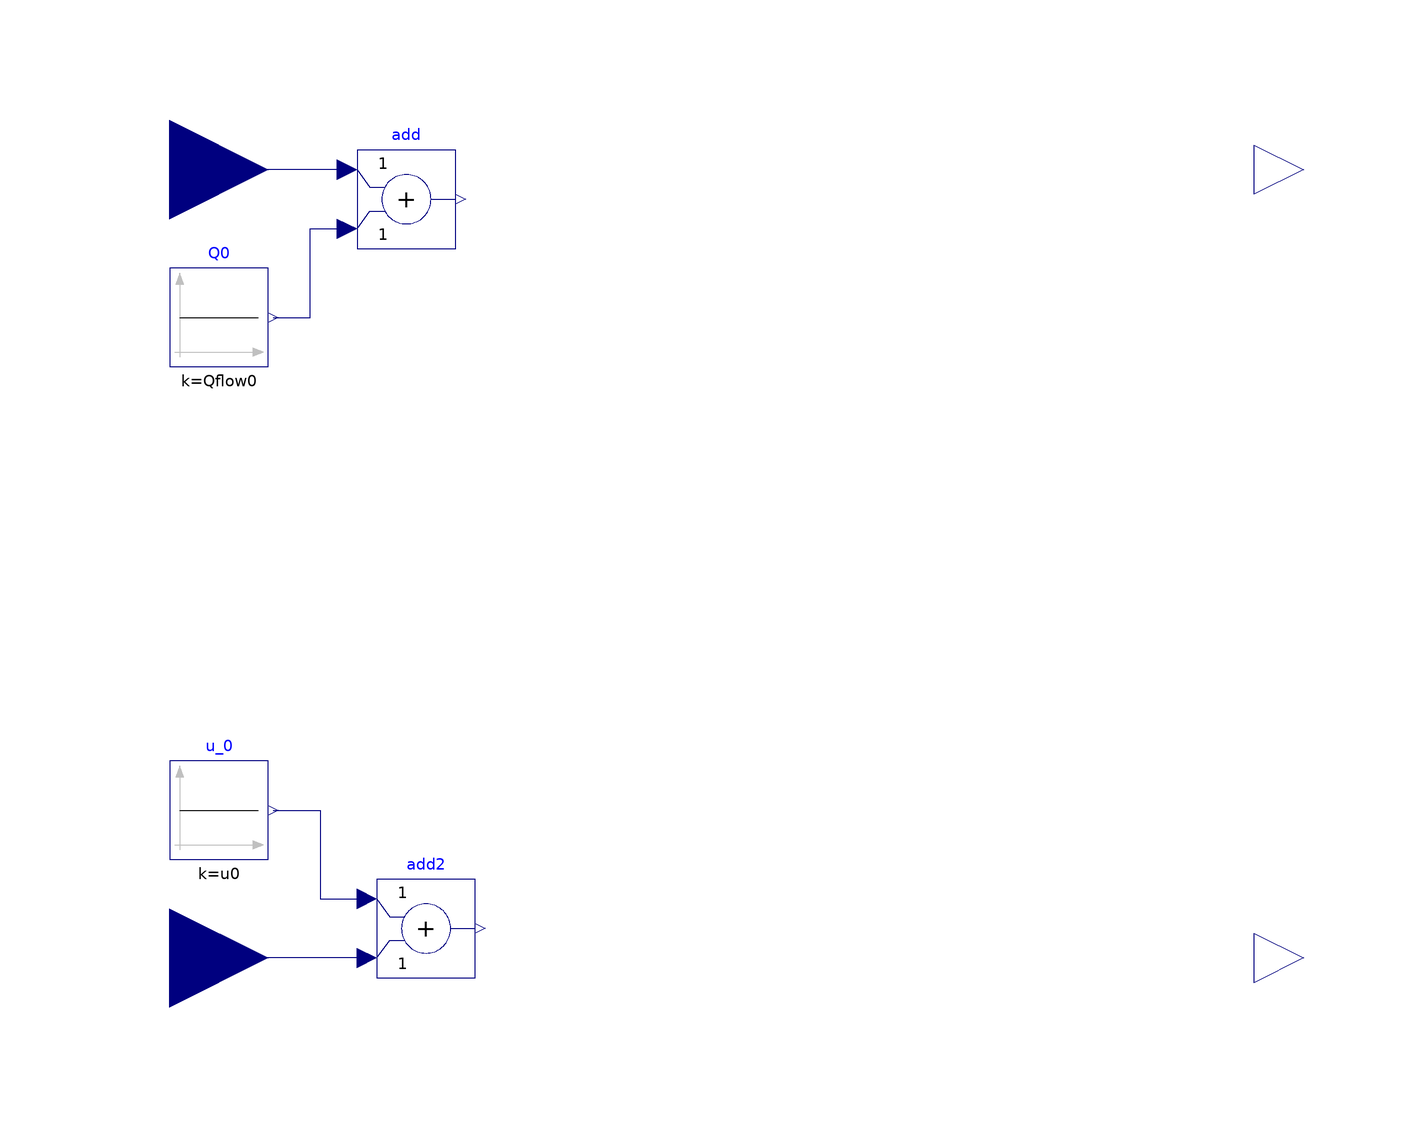

The Modelica model whose source follows is shown above as a component diagram (icons at their Placement, wires along their Line points).

partial model HeatingSystem_interface
    .Modelica.Blocks.Interfaces.RealInput dQ_flow annotation(Placement(transformation(extent = {{-140.0,60.0},{-100.0,100.0}},origin = {0.0,0.0},rotation = 0.0)));
    .Modelica.Blocks.Interfaces.RealInput du annotation(Placement(transformation(extent = {{-140.0,-100.0},{-100.0,-60.0}},origin = {0.0,0.0},rotation = 0.0)));
    .Modelica.Blocks.Interfaces.RealOutput T_forward annotation(Placement(transformation(extent = {{100,70},{120,90}},origin = {0,0},rotation = 0)));
    .Modelica.Blocks.Interfaces.RealOutput T_return annotation(Placement(transformation(extent = {{100,-90},{120,-70}},origin = {0,0},rotation = 0)));
    .Modelica.Blocks.Math.Add add annotation(Placement(transformation(extent = {{-82,64},{-62,84}},origin = {0,0},rotation = 0)));
    .Modelica.Blocks.Sources.Constant Q0(k = Qflow0) annotation(Placement(transformation(extent = {{-120.0,40.0},{-100.0,60.0}},origin = {0.0,0.0},rotation = 0.0)));
    .Modelica.Blocks.Math.Add add2 annotation(Placement(transformation(extent = {{-78.0,-84.0},{-58.0,-64.0}},origin = {0.0,0.0},rotation = 0.0)));
    .Modelica.Blocks.Sources.Constant u_0(k = u0) annotation(Placement(transformation(extent = {{-120.0,-60.0},{-100.0,-40.0}},origin = {0.0,0.0},rotation = 0.0)));
    parameter Real u0=0.1 "Nominal valve opening";
    parameter Real Qflow0 = 300 "Nominal heat flowrate";
equation
    connect(add.u1,dQ_flow) annotation(Line(points = {{-84,80},{-120,80}},color = {0,0,127}));
    connect(add2.u2,du) annotation(Line(points = {{-80,-80},{-120,-80}},color = {0,0,127}));
    connect(u_0.y,add2.u1) annotation(Line(points = {{-99,-50},{-89.5,-50},{-89.5,-68},{-80,-68}},color = {0,0,127}));
    connect(Q0.y,add.u2) annotation(Line(points = {{-99,50},{-91.5,50},{-91.5,68},{-84,68}},color = {0,0,127}));
    annotation(Icon(coordinateSystem(preserveAspectRatio = false,extent = {{-100.0,-100.0},{100.0,100.0}}),graphics = {Rectangle(lineColor={0,0,0},fillColor={230,230,230},fillPattern=FillPattern.Solid,extent={{-100.0,-100.0},{100.0,100.0}}),Text(lineColor={0,0,255},extent={{-150,150},{150,110}},textString="%name")}));
end HeatingSystem_interface;